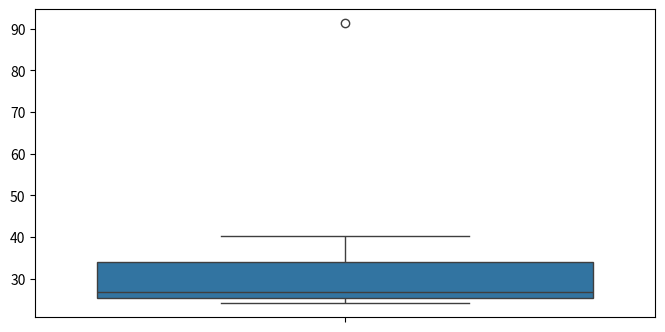

This figure's Python source:
# Basic Statistics Level-2 Assignment Code

#------------------------------------------------------------------------------

# Set-1 - Descriptive Statistics and Probability

# Question No1
import pandas as pd 
import seaborn as sns 
import matplotlib.pyplot as plt
Measure_x=pd.Series([24.23,25.53,25.41,24.14,29.62,28.25,25.81,24.39,40.26,32.95,91.36,
25.99,39.42,26.71,35.00]) 
#Boxplot
plt.figure(figsize=(8,4)) 
sns.boxplot(Measure_x) 
plt.show()

Measure_x.mean()
Measure_x.std()
Measure_x.var()


# Question No4
n = 5
p = 1/200
from scipy.stats import binom
Bi=binom(n=5,p=0.005)
#P(x<1)
P = 1-Bi.cdf(0)


#------------------------------------------------------------------------------

# Set-2 - Normal distribution, Functions of Random Variables

# Question No1
from scipy.stats import norm
# Normal distribution
N=norm(55,8)
# P(x>60)
P = 1-N.cdf(60)

# Question No2
# A)
from scipy.stats import norm
N=norm(38,6)
#P(x>44)
P = 1-N.cdf(44)

from scipy.stats import norm
N=norm(38,6)
#P(38-44)
P = N.cdf(44)-N.cdf(38)

# B)
from scipy.stats import norm
N=norm(38,6)
#P(x<30)
P = N.cdf(30)

# Question No4
from scipy.stats import norm
z_value = norm.ppf(0.005)

from scipy.stats import norm
z_value = norm.ppf(0.995)

a = (20 * (-2.57)) + 100 
b = (20* 2.57) + 100 



# Question No5
# A)
from scipy import stats
stats.norm.interval(0.95, loc = 540, scale = 225)

# C)
from scipy.stats import norm
N=norm(5,3)
#P(x<0)
P1 = N.cdf(0)

from scipy.stats import norm
N=norm(7,4)
#P(x<0)
P2 = N.cdf(0)


#------------------------------------------------------------------------------

# Set-3 - Confidence Intervals 

# Question No5
import numpy as np 
from scipy import stats 
Z=(0.046-0.05)/(np.sqrt((0.05*(1-0.05))/2000))
P_value=1-stats.norm.cdf(abs(Z))








































